Run: headless pygame with SDL's dummy video driver; simulated clock (each Clock.tick advances the game by its frame time, no real sleeping); random seed 0; keys injected as events and as key.get_pressed() state; no mouse input.
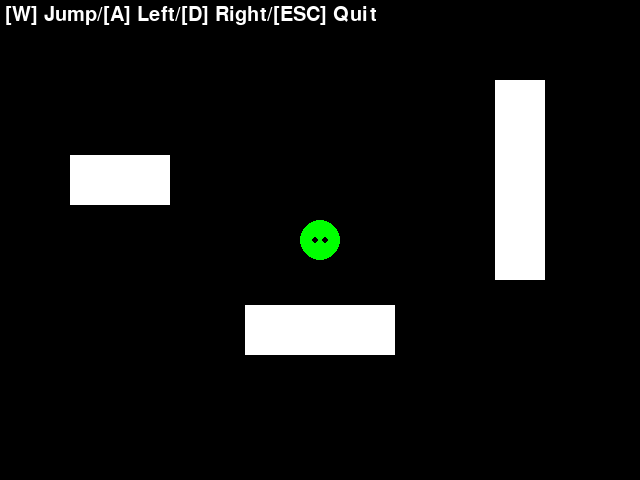
Frame 1 of 4 · flips 1–60 · no input
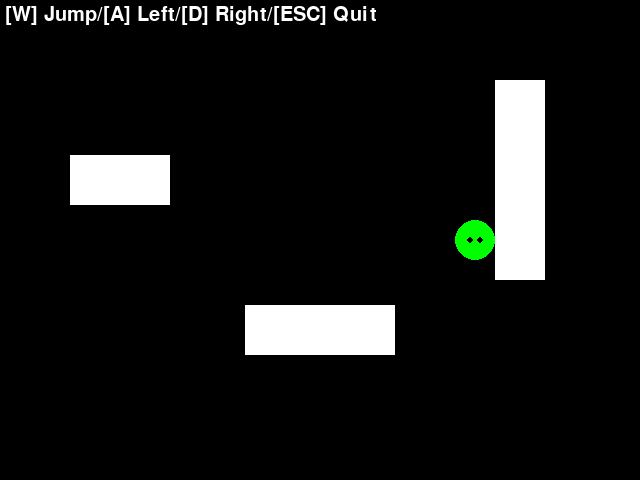
Frame 2 of 4 · flips 61–180 · tapped SPACE, RETURN · held RIGHT (→), D
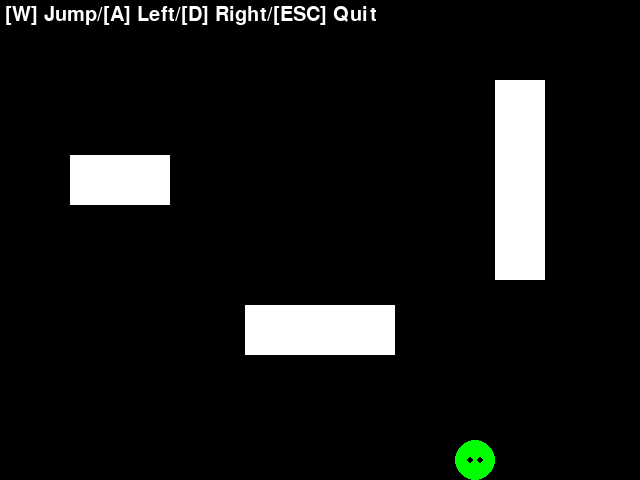
Frame 3 of 4 · flips 181–300 · held DOWN (↓), S
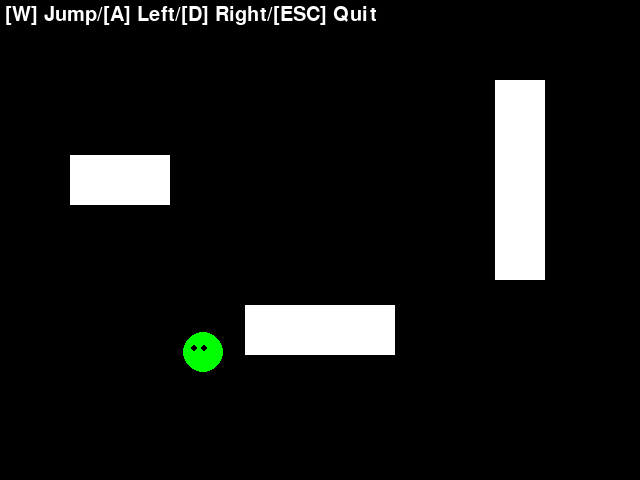
Frame 4 of 4 · flips 301–420 · held LEFT (←), A, UP (↑), W

The pygame program that drew these frames:

"""Collision check between a player and objects."""

import math
import random

import pygame


class Player:
    """Player object.

    Attributes:
        pos (pygame.Vector2): Position (x, y).
        v (pygame.Vector2): Velocity (x, y).
        speed (float): Moving speed.
        radius (int): Player's size.
        rect (pygame.Rect): Collision area.
        color (str): Drawn color.
    """

    def __init__(self, pos):
        """Initialize.

        Args:
            pos (pygame.Vector2): Initial position (x, y).
        """
        self.pos = pos.copy()
        self.speed = 200
        self.v = pygame.Vector2(0, 0)
        self.radius = 20
        self.rect = pygame.Rect(
            self.pos.x - self.radius,
            self.pos.y - self.radius,
            self.radius * 2,
            self.radius * 2,
        )
        self.color = "green"

    def check_collision(self, rect, obj):
        """Check whether the collision area collides with that of an objective.

        Args:
            rect (pygame.Rect): Collision area of the character.
            obj (pygame.Rect): Collision of the objective.

        Returns:
            (Tuple[bool, bool, bool, bool]): Collision flags for each direction,
                on the top/bottom/left/right of the character.
        """
        # Collision check by rectangles
        # +------+
        # | rect |
        # |    +-|-----+
        # +------+     |
        #      |  obj  |
        #      +-------+
        on_top = obj.top < rect.top < obj.bottom
        on_bottom = obj.top < rect.bottom < obj.bottom
        on_left = obj.left < rect.left < obj.right
        on_right = obj.left < rect.right < obj.right

        return (on_top, on_bottom, on_left, on_right)

    def move(self, screen, platforms, dt):
        """Move on the screen.

        Args:
            screen (pygame.Surface): Drawing screen.
            platforms (List[Platform]): Platforms.
            dt (float): Elapsed time[sec] from the previous frame.
        """
        self.v.update(0, 0)

        # If not in jumping, move a player by the key inputs
        # Move to upper/lower
        if pygame.key.get_pressed()[pygame.K_w]:
            self.v.y = -1
        elif pygame.key.get_pressed()[pygame.K_s]:
            self.v.y = 1
        # Move to Left/right
        if pygame.key.get_pressed()[pygame.K_a]:
            self.v.x = -1
        elif pygame.key.get_pressed()[pygame.K_d]:
            self.v.x = 1

        # Normalize the velocity
        mag = self.v.magnitude()
        if mag > 1:
            self.v = self.v.clamp_magnitude(1)
        self.v *= self.speed

        # Calculate a temporal position and a collision area
        pos = self.pos + self.v * dt
        rect = pygame.Rect(
            pos.x - self.radius, pos.y - self.radius, self.rect.width, self.rect.height
        )

        # Collision check
        for platform in platforms:
            on_top, on_bottom, on_left, on_right = self.check_collision(
                rect, platform.rect
            )
            if (on_top or on_bottom) and (on_left or on_right):
                if on_top and on_left and on_right:
                    # Top on the player
                    self.v.y = 0
                    pos.y = platform.rect.bottom + self.radius
                elif on_bottom and on_left and on_right:
                    # Bottom on the player
                    self.v.y = 0
                    pos.y = platform.rect.top - self.radius
                elif on_left and on_top and on_bottom:
                    # Left on the player
                    self.v.x = 0
                    pos.x = platform.rect.right + self.radius
                elif on_right and on_top and on_bottom:
                    # Right on the player
                    self.v.x = 0
                    pos.x = platform.rect.left - self.radius
                elif on_top and on_left:
                    # Upper left on the player
                    if self.rect.top >= platform.rect.bottom:
                        self.v.y = 0
                        pos.y = platform.rect.bottom + self.radius
                    if self.rect.left >= platform.rect.right:
                        self.v.x = 0
                        pos.x = platform.rect.right + self.radius
                elif on_top and on_right:
                    # Upper right on the player
                    if self.rect.top >= platform.rect.bottom:
                        self.v.y = 0
                        pos.y = platform.rect.bottom + self.radius
                    if self.rect.right <= platform.rect.left:
                        self.v.x = 0
                        pos.x = platform.rect.left - self.radius
                elif on_bottom and on_left:
                    # Lower left on the player
                    if self.rect.bottom <= platform.rect.top:
                        self.v.y = 0
                        pos.y = platform.rect.top - self.radius
                    if self.rect.left >= platform.rect.right:
                        self.v.x = 0
                        pos.x = platform.rect.right + self.radius
                elif on_bottom and on_right:
                    # Lower right on the player
                    if self.rect.bottom <= platform.rect.top:
                        self.v.y = 0
                        pos.y = platform.rect.top - self.radius
                    if self.rect.right <= platform.rect.left:
                        self.v.x = 0
                        pos.x = platform.rect.left - self.radius

        # Update the positions
        self.pos.x = pos.x
        self.pos.y = pos.y
        self.rect.left = self.pos.x - self.radius
        self.rect.top = self.pos.y - self.radius

    def draw(self, screen):
        """Draw on the screen.

        Args:
            screen (pygame.Surface): Drawing screen.
        """
        # Body
        pygame.draw.circle(screen, self.color, self.pos, self.radius)

        # Eyes
        eye_pos = [(-5, 0), (5, 0)]
        # Move along with the player's direction
        v = self.v.clamp_magnitude(1) if self.v.magnitude() != 0 else self.v
        for pos in eye_pos:
            pygame.draw.circle(screen, "black", self.pos + v * 5 + pos, 3)


class Block:
    """Block object.

    Attributes:
        pos (pygame.Vector2): Position (x, y).
        width (int): Width.
        height (int): Height.
        rect (pygame.Rect): Drawn rectangle and collision area.
        color (str): Drawn color.
    """

    def __init__(self, pos, width, height):
        """Initialize.

        Args:
            pos (pygame.Vector2): Initial position (x, y).
            width (int): Width.
            height (int): Height.
        """
        self.pos = pos.copy()
        self.width = width
        self.height = height
        self.rect = pygame.Rect(pos.x - width / 2, pos.y - height / 2, width, height)
        self.color = "white"

    def draw(self, screen):
        """Draw on the screen.

        Args:
            screen (pygame.Surface): Drawing screen.
        """
        pygame.draw.rect(screen, self.color, self.rect)


def main():
    """Main loop."""

    pygame.init()

    screen = pygame.display.set_mode((640, 480))

    # Help text
    font = pygame.font.Font(pygame.font.get_default_font(), 20)
    help_text = font.render(
        "[W] Jump/[A] Left/[D] Right/[ESC] Quit", True, (255, 255, 255)
    )

    player = Player(pygame.Vector2(screen.get_width() / 2, screen.get_height() / 2))

    S_WIDTH = screen.get_width()
    S_HEIGHT = screen.get_height()

    # Block objects
    blocks = [
        Block(pygame.Vector2(S_WIDTH / 2, -5), S_WIDTH, 10),  # Top wall
        Block(pygame.Vector2(S_WIDTH / 2, S_HEIGHT + 5), S_WIDTH, 10),  # Bottom wall
        Block(pygame.Vector2(-5, S_HEIGHT / 2), 10, S_HEIGHT),  # Left wall
        Block(pygame.Vector2(S_WIDTH + 5, S_HEIGHT / 2), 10, S_HEIGHT),  # Right wall
        Block(pygame.Vector2(S_WIDTH / 2 - 200, S_HEIGHT - 300), 100, 50),
        Block(pygame.Vector2(S_WIDTH / 2, S_HEIGHT - 150), 150, 50),
        Block(pygame.Vector2(S_WIDTH / 2 + 200, S_HEIGHT - 300), 50, 200),
    ]

    clock = pygame.time.Clock()
    dt = 0

    running = True
    while running:
        for event in pygame.event.get():
            if event.type == pygame.QUIT:
                running = False

        # Quit game by the ESC key
        if pygame.key.get_pressed()[pygame.K_ESCAPE]:
            running = False

        screen.fill("black")

        player.move(screen, blocks, dt)

        for block in blocks:
            block.draw(screen)

        player.draw(screen)

        screen.blit(help_text, (5, 5))

        pygame.display.flip()

        dt = clock.tick(60) / 1000


if __name__ == "__main__":
    main()
